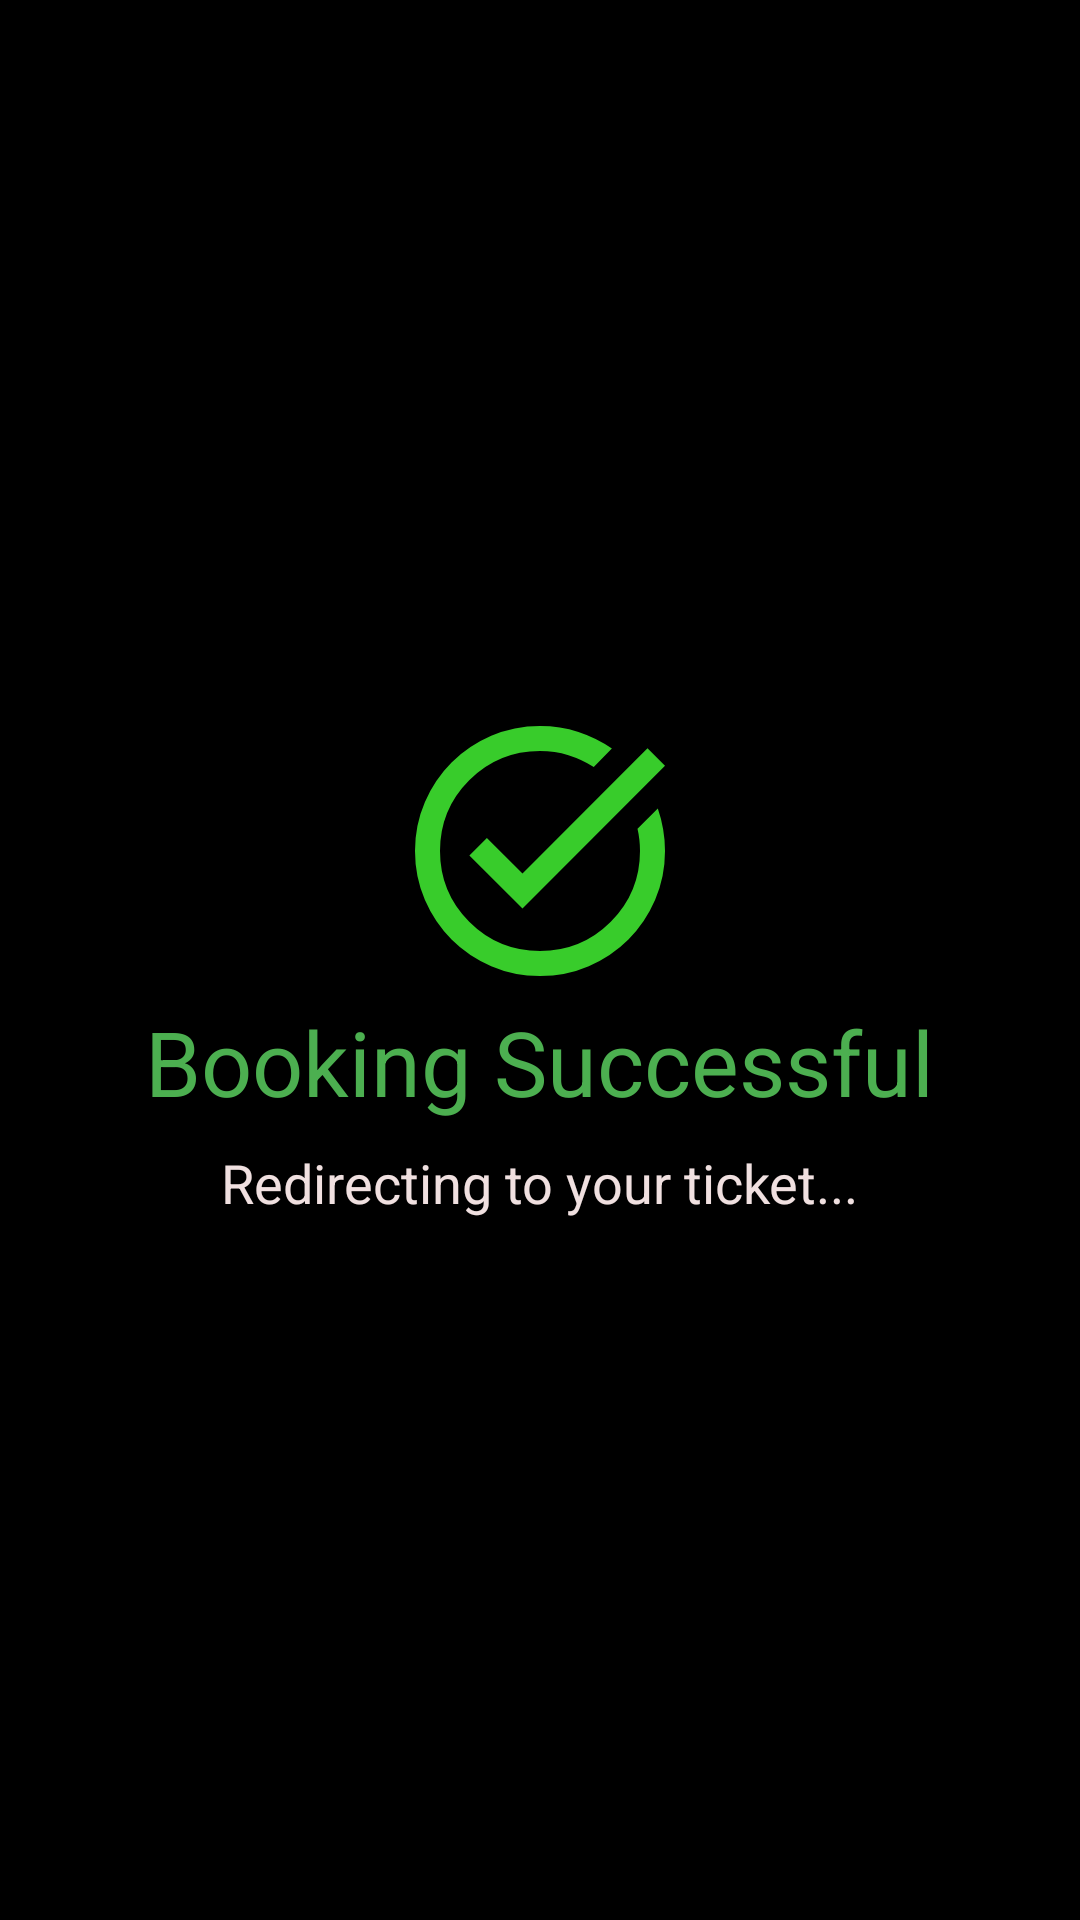

Layout XML and referenced resources for this Android screen:
<!-- AndroidManifest.xml: application theme Theme.Tikito -->
<!-- res/layout/activity_confirm_booking.xml -->
<?xml version="1.0" encoding="utf-8"?>
<LinearLayout xmlns:android="http://schemas.android.com/apk/res/android"
    xmlns:app="http://schemas.android.com/apk/res-auto"
    xmlns:tools="http://schemas.android.com/tools"
    android:id="@+id/main"
    android:layout_width="match_parent"
    android:layout_height="match_parent"
    tools:context=".activities.ConfirmBookingActivity"
    android:background="@color/black"
    android:gravity="center"
    android:orientation="vertical">

    <ImageView
        android:layout_width="100dp"
        android:layout_height="100dp"
        android:src="@drawable/confirmed"
        android:layout_gravity="center"
        android:id="@+id/booking"/>

    <TextView
        android:layout_width="wrap_content"
        android:layout_height="wrap_content"
        android:textColor="#4CAF50"
        android:text="Booking Successful"
        android:textSize="30sp"
        android:id="@+id/txtSuccessful"
        android:layout_gravity="center"/>

    <TextView
        android:layout_width="wrap_content"
        android:layout_height="wrap_content"
        android:text="Redirecting to your ticket..."
        android:layout_marginTop="8dp"
        android:layout_gravity="center"
        android:textColor="#F0E0E0"
        android:textSize="18sp"/>
</LinearLayout>
<!-- resources referenced by this layout -->
<resources>
  <color name="black">#000000</color>
  <!-- drawable confirmed (drawable) -->
  <vector xmlns:android="http://schemas.android.com/apk/res/android" android:height="24dp" android:tint="#38CC2B" android:viewportHeight="960" android:viewportWidth="960" android:width="24dp">
        
      <path android:fillColor="@android:color/white" android:pathData="M480,880Q397,880 324,848.5Q251,817 197,763Q143,709 111.5,636Q80,563 80,480Q80,397 111.5,324Q143,251 197,197Q251,143 324,111.5Q397,80 480,80Q545,80 603,99Q661,118 710,152L652,211Q614,187 571,173.5Q528,160 480,160Q347,160 253.5,253.5Q160,347 160,480Q160,613 253.5,706.5Q347,800 480,800Q613,800 706.5,706.5Q800,613 800,480Q800,462 798,444Q796,426 792,409L857,344Q868,376 874,410Q880,444 880,480Q880,563 848.5,636Q817,709 763,763Q709,817 636,848.5Q563,880 480,880ZM424,664L254,494L310,438L424,552L824,151L880,207L424,664Z"/>
      
  </vector>
  <style name="Theme.Tikito" parent="Base.Theme.Tikito" />
  <style name="Base.Theme.Tikito" parent="Theme.Material3.DayNight.NoActionBar">
          
          
      </style>
</resources>
